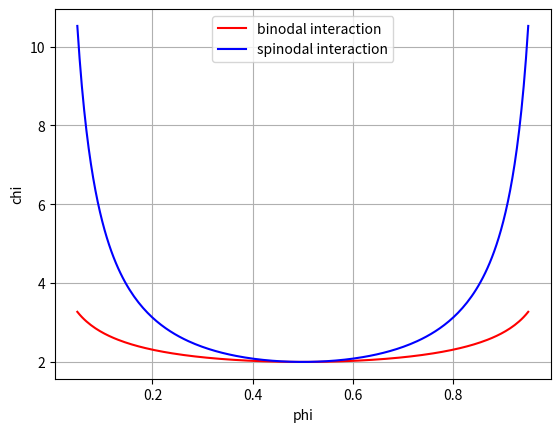

Write Python code to recreate this figure.
import math
import numpy as np
import matplotlib.pyplot as plt

phi = np.linspace(0.05, 0.95, 200)
f = lambda x:(np.log(1-x)-np.log(x))/(1-2*x)
chi_bi = f(phi)
# plt.subplot(221)
plt.plot(phi, chi_bi, 'r-', label= 'binodal interaction')
g = lambda y:1/(2*y*(1-y))
chi_sp = g(phi)
plt.plot(phi, chi_sp, 'b-', label= 'spinodal interaction')
plt.grid()
plt.xlabel('phi')
plt.ylabel('chi')
plt.legend(loc = 'best')
plt.show()
'''
g = lambda y:1/(2*y*(1-y))
chi_sp = g(phi)
plt.subplot(224)
plt.plot(phi, chi_sp, 'b-', label= 'spinodal interaction')
plt.grid()
plt.xlabel('phi')
plt.ylabel('chi')
plt.legend(loc = 'best')
plt.show()
'''